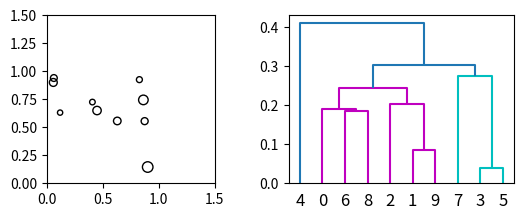
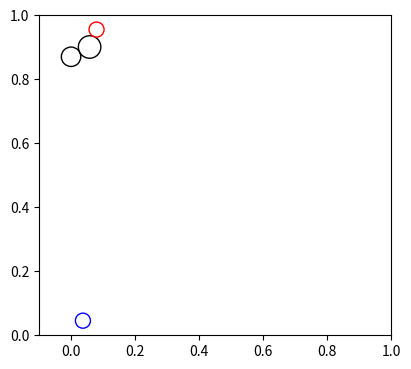

Here is the Python script that generated these plots, in order:
# -*- coding: utf-8 -*-
"""
Created on Wed May  9 10:04:43 2018

[redacted]
"""

from scipy.cluster.hierarchy import dendrogram, linkage, set_link_color_palette
from scipy.spatial.distance import pdist
import matplotlib.pyplot as plt
from numpy.random import uniform, choice
from matplotlib.patches import Circle
from math import sqrt,atan,degrees,cos,sin,atan2,pi


width = 1
height = 1

list_of_circles = []
list_without_radius = []
list_of_clusters = []

def generate_circles(n):
    while len(list_of_circles) < n: #as long as the list of circles is not full     
        x = uniform(0.05, high = width - 0.05)
        y = uniform(0.05, high = width - 0.05)
        r = uniform(0.02, high = 0.05)
        list_of_circles.append((x,y,r))
    
def take_radius_out(list):
    for item in list:
        list_without_radius.append((item[0],item[1]))
    return list_without_radius

generate_circles(10)
print("\nlist:",list_of_circles)  
print("\nthere are",len(list_of_circles)," elements in the list")   

list_without_radius = take_radius_out(list_of_circles)
print ("\nlist without radius :",list_without_radius)

fig1 = plt.figure()
ax1 = fig1.add_subplot(221)
ax1.set_aspect('equal')
ax1.set_xlim((0,1.5))
ax1.set_ylim((0,1.5))

for i in list_of_circles:
    x = i[0]
    y = i[1]
    r = i[2]
    circle = plt.Circle((x,y),r,fill=False)
    ax1.add_artist(circle)

dist_matrix = pdist(list_without_radius,'euclidean')
print("\ndist matrix:",dist_matrix)

linkage_matrix = linkage(dist_matrix, method = 'single')
print('\nlinkage matrix is:\n', linkage_matrix)

# keep only the clusters' id and convert them into int for following processing
clean_linkage_matrix = []
for i in linkage_matrix:
    cluster_one = int(i[0])
    cluster_two = int(i[1])
    clean_linkage_matrix.append([cluster_one,cluster_two])
print("\nClean linkage table : ",clean_linkage_matrix)

# set up the subplot for the dendrogram tree    
plt.subplot(222)
set_link_color_palette(['m', 'c', 'y', 'k'])

dendrogram = dendrogram(linkage_matrix)

# set up figure n°2 for the circle packing layout
plt.figure(2, figsize=(10,10))
ax2 = plt.subplot(223)
plt.axis([-0.1,1,0,1])
ax2.set_aspect('equal')

def new_cluster_id():
    """ Determines the id of each new cluster to be entered in the list of clusters """
    id = len(list_of_circles) - 1
    for i in list_of_clusters:
        if i[0] > id:
            id = i[0]
    id += 1
    return id

def plot_two_first_circles():
    """ Plot the two first circles of the linkage table """
    id_of_circle = int(clean_linkage_matrix[0][0])
    x1 = list_of_circles[id_of_circle][0]
    y1 = list_of_circles[id_of_circle][1]
    r1 = list_of_circles[id_of_circle][2]
    circle = plt.Circle((x1,y1),r1,fill=False)
    ax2.add_artist(circle)
    
    id_of_circle = int(clean_linkage_matrix[0][1])
    r2 = list_of_circles[id_of_circle][2]
    x2 = uniform(x1-r1-r2,high = x1+r1+r2) # select a random float for x2 which has to be at r2 distance of C1
    # it creates 2 possibilities for y2, we then choose randomly one of them to have y2
    y2a = y1 + sqrt((r1+r2)**2 - (x2-x1)**2)
    y2b = y1 - sqrt((r1+r2)**2 - (x2-x1)**2)
    two_possib = []
    two_possib.extend((y2a,y2b))
    y2 = choice(two_possib)
    circle2 = plt.Circle((x2,y2),r2,fill=False)
    ax2.add_artist(circle2)
    id_of_cluster = new_cluster_id()
    list_of_clusters.append((id_of_cluster,(x1,y1,r1),(x2,y2,r2)))
    clean_linkage_matrix.pop(0)
    print("LT after removal of first element",clean_linkage_matrix)
    print("list of clusters : ",list_of_clusters)
    
plot_two_first_circles()
print("list of circles already packed : ",list_of_clusters)

def add_singleton():
    # temporary version
    two_circles = [] # initialize list to contain the 2 circles of the cluter
    r3 = None
    for i in clean_linkage_matrix: # looking for the next element in the LT that has the 1st cluster of 2 and a singleton
        if ((i[0] == list_of_clusters[0][0]) and (i[1] < list_of_clusters[0][0])):
            print("i:",i)
            id_of_singleton = i[1]
            id_of_existing_cluster = i[0]
            print("id of singleton", i[1])
            print("id of existing cluster",i[0])            
            r3 = list_of_circles[id_of_singleton][2]
            for j in list_of_clusters:
                if (j[0] == id_of_existing_cluster):
                    print("j[0] = ",j[0])
                    two_circles.append((j[1][0],j[1][1],j[1][2]))
                    two_circles.append((j[2][0],j[2][1],j[2][2]))
        elif ((i[1] == list_of_clusters[0][0]) and (i[0] < list_of_clusters[0][0])):
            print("i:",i)
            id_of_singleton = i[0]
            id_of_existing_cluster = i[1]            
            print("id of existing cluster",i[1])            
            print("id of singleton", i[0])
            r3 = list_of_circles[id_of_singleton][2]
            for j in list_of_clusters: # get coord of the 2 circles of the cluster to pass to next function to determine coord of 3rd circle
                if (j[0] == id_of_existing_cluster):
                    print("j[0] = ",j[0])
                    two_circles.append((j[1][0],j[1][1],j[1][2]))
                    two_circles.append((j[2][0],j[2][1],j[2][2]))
        else:
            continue
    print("two circles:",two_circles)
    c1 = (two_circles[0])
    c2 = (two_circles[1])               
    return find_coord_centre_of_third_circle(c1,c2,r3)
                    
def find_coord_centre_of_third_circle(c1,c2,r3):
    """ Function that computes coordinates (x,y) and (x',y') of 3rd circle C3 that touches the 2 other circles C1 and C2. Takes as parameters tuples of the coordinates and radius of C1 and C2, and the radius of C3 """
    x1,y1,r1,x2,y2,r2,r3 = c1[0], c1[1], c1[2], c2[0], c2[1], c2[2], r3
    # solving coordinates of C3 given that C1 and C2 centres are on x axis (Pythagorus)
    x = ((r1+r2)**2 + (r1+r3)**2 - (r2+r3)**2)/(2*(r1+r2))
    y = sqrt((r1+r3)**2 - x**2)
    
    circletemp = plt.Circle((x,y),r3,ec = 'b',fill=False)
    ax2.add_artist(circletemp)
    
    # rotating and translating the result for general case
    coef_line = (y2-y1)/(x2-x1)
    tan_alpha = abs((coef_line-1)/(1+(coef_line*1)))
#    tan_alpha = 1-coef_line
    alpha = atan(tan_alpha) # in radians
# =============================================================================
#     alpha = atan2(y1,x1)
#     d2r = pi/180
#     alpha/d2r
#     
# =============================================================================
# =============================================================================
#     x3prim = x*cos(alpha) - y*sin(alpha)
#     y3prim = x*sin(alpha) + y*cos(alpha)
# =============================================================================
# =============================================================================
#     x3prim = x + x1
#     y3prim = y + y1
#     circletemp2 = plt.Circle((x3prim,y3prim),r3,ec = 'green',fill=False)
#     ax2.add_artist(circletemp2)
# =============================================================================
    
    x3 = x*cos(alpha)-y*sin(alpha) + x1
    y3 = x*sin(alpha)+y*cos(alpha) + y1
    circle = plt.Circle((x3,y3),r3,ec = 'r',fill=False)
    ax2.add_artist(circle)
    return (x3,y3,r3)

add_singleton()
    
    
    



